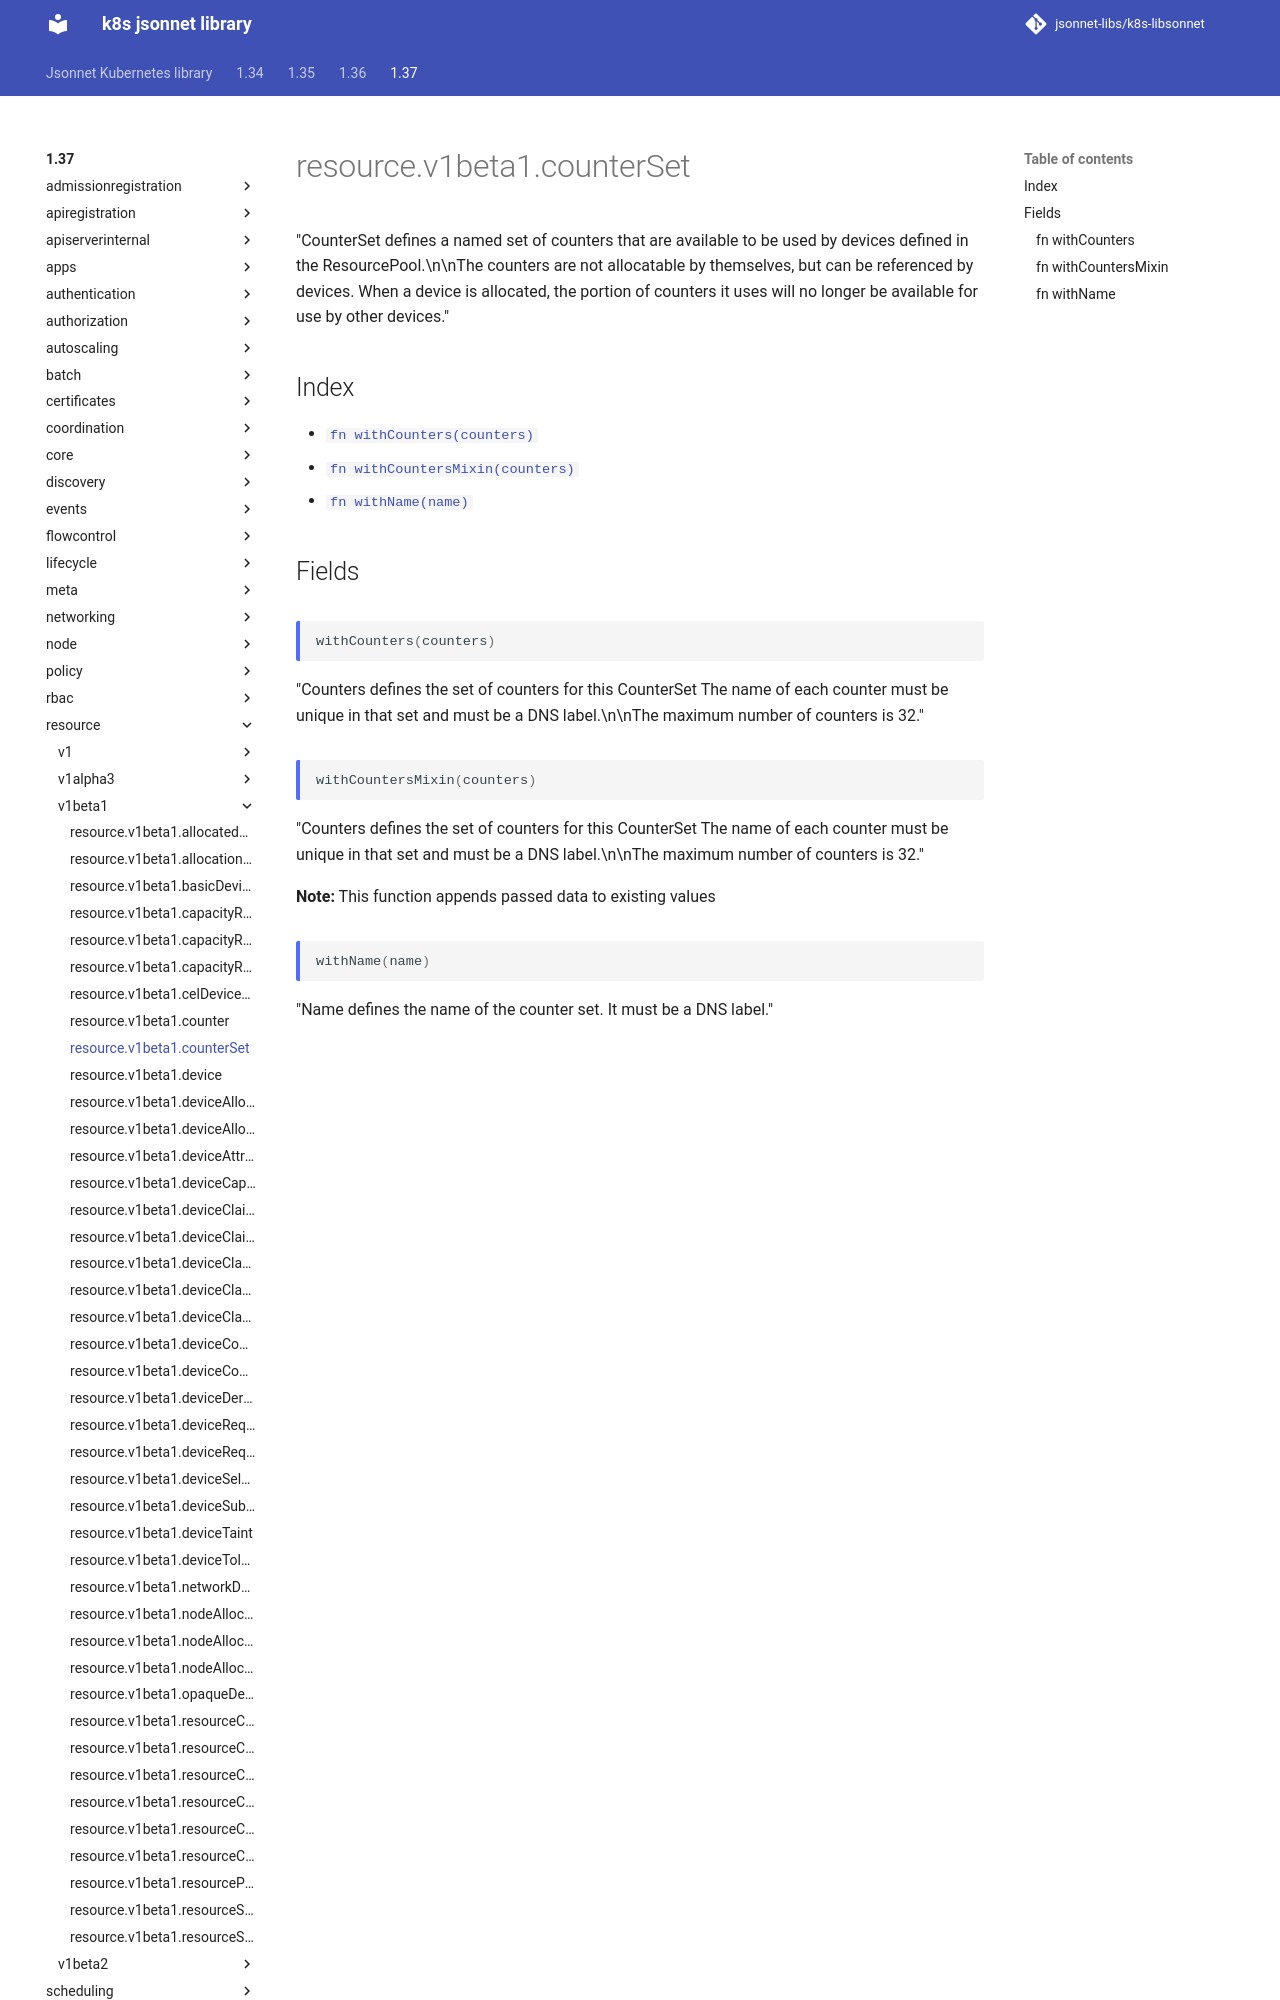

repository: jsonnet-libs/k8s-libsonnet · page: 1.37/resource/v1beta1/counterSet/index.html · generator: mkdocs

---
permalink: /1.37/resource/v1beta1/counterSet/
---

# resource.v1beta1.counterSet

"CounterSet defines a named set of counters that are available to be used by devices defined in the ResourcePool.\n\nThe counters are not allocatable by themselves, but can be referenced by devices. When a device is allocated, the portion of counters it uses will no longer be available for use by other devices."

## Index

* [`fn withCounters(counters)`](#fn-withcounters)
* [`fn withCountersMixin(counters)`](#fn-withcountersmixin)
* [`fn withName(name)`](#fn-withname)

## Fields

### fn withCounters

```ts
withCounters(counters)
```

"Counters defines the set of counters for this CounterSet The name of each counter must be unique in that set and must be a DNS label.\n\nThe maximum number of counters is 32."

### fn withCountersMixin

```ts
withCountersMixin(counters)
```

"Counters defines the set of counters for this CounterSet The name of each counter must be unique in that set and must be a DNS label.\n\nThe maximum number of counters is 32."

**Note:** This function appends passed data to existing values
